21-way image classification set "processed" from GitHub (Tensai-Kartik/PlantCare); label vocabulary: apple black rot, apple cedar apple rust, apple healthy, apple scab, corn common rust, corn healthy, corn northern leaf blight, grape black rot, grape esca black measles, grape healthy, pepper bell bacterial spot, pepper bell healthy, potato early blight, potato healthy, potato late blight, tomato bacterial spot, tomato early blight, tomato healthy, tomato late blight, tomato septoria leaf spot, tomato yellow leaf curl virus.

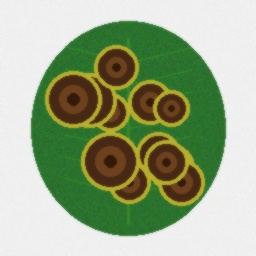
Label: potato early blight

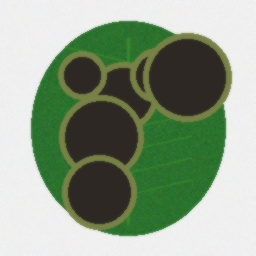
Label: potato late blight

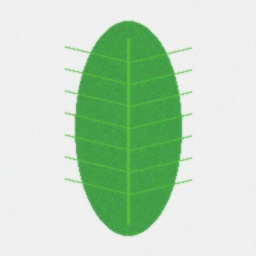
Label: corn healthy

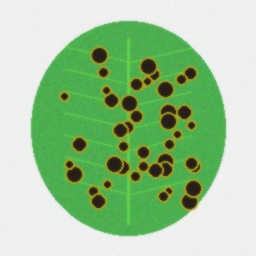
Label: pepper bell bacterial spot

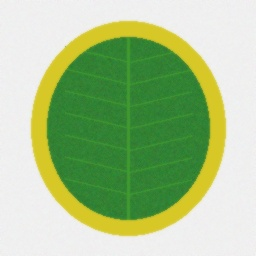
Label: tomato yellow leaf curl virus

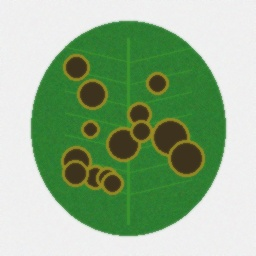
Label: apple scab
